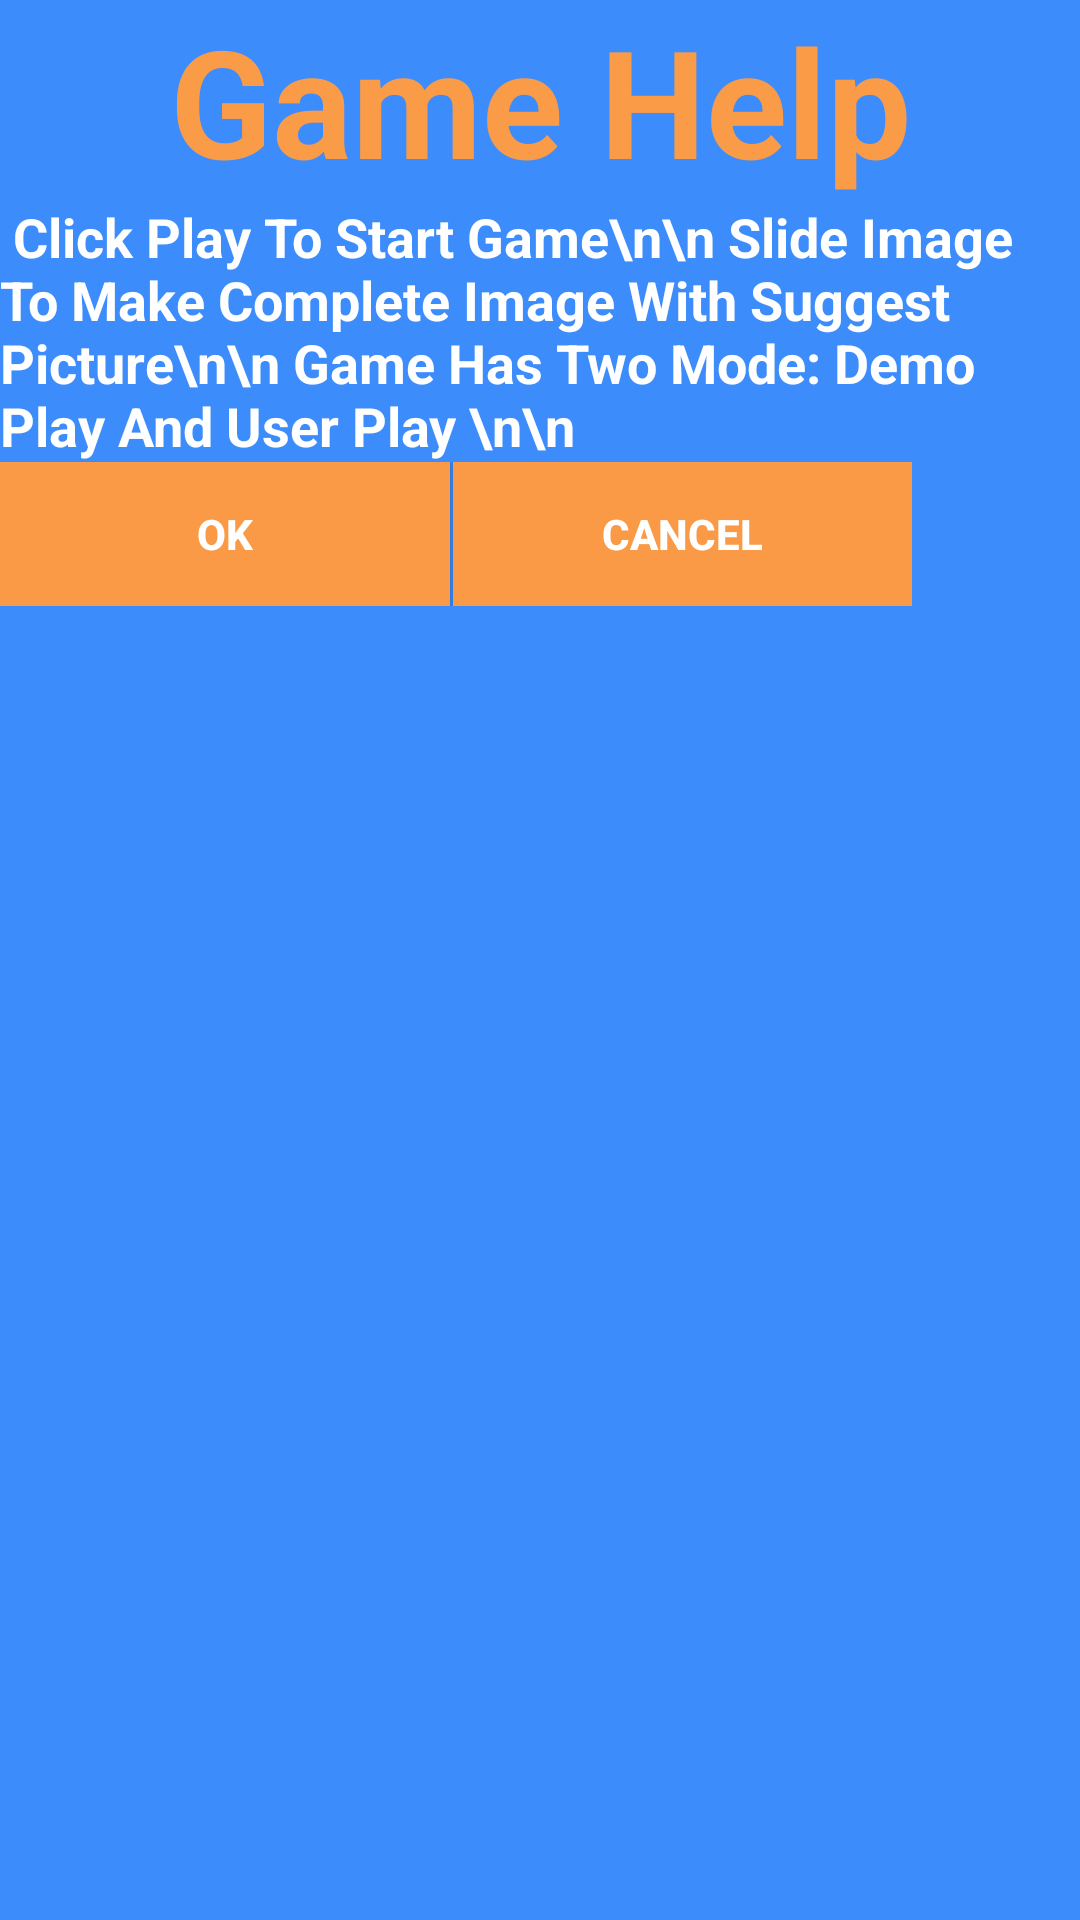

Layout XML and referenced resources for this Android screen:
<!-- AndroidManifest.xml: application theme AppTheme -->
<!-- res/layout/my_dialog.xml -->
<?xml version="1.0" encoding="utf-8"?>
<LinearLayout
    xmlns:android="http://schemas.android.com/apk/res/android"
    android:layout_width="wrap_content"
    android:layout_height="wrap_content"
    android:orientation="vertical"
    android:background="@color/colorBlue"
    android:weightSum="1">

    <TextView
        android:layout_width="match_parent"
        android:layout_height="wrap_content"
        android:text="Game Help"
        android:textStyle="bold"
        android:textAlignment="center"
        android:textColor="@color/colorOrange"
        android:textSize="50sp"
        android:layout_gravity="center_horizontal"
        android:background="@drawable/border_style"/>

    <TextView
        android:layout_width="wrap_content"
        android:layout_height="wrap_content"
        android:text=" Click Play To Start Game\n\n Slide Image To Make Complete Image With Suggest Picture\n\n Game Has Two Mode: Demo Play And User Play \n\n"
        android:id="@+id/contentView"
        android:textSize="18sp"
        android:scrollbars="vertical"
        android:textColor="@color/colorWhite"
        android:textStyle="bold"
        android:layout_alignLeft="@+id/buttonOK"
        android:layout_alignStart="@+id/buttonOK"
        android:layout_alignParentRight="true"
        android:layout_alignParentEnd="true"
        android:layout_above="@+id/buttonOK"
        android:background="@drawable/border_style"/>

    <LinearLayout
        android:layout_width="wrap_content"
        android:layout_height="wrap_content">

        <Button
            android:layout_width="150dp"
            android:layout_height="wrap_content"
            android:text="OK"
            android:textStyle="bold"
            android:textColor="@color/colorWhite"
            android:id="@+id/buttonOK"
            android:background="@color/colorOrange"
            android:layout_alignParentBottom="true" />

        <Button
            android:id="@+id/buttonCancel"
            android:textStyle="bold"
            android:layout_width="153dp"
            android:layout_alignParentRight="true"
            android:layout_marginLeft="1dp"
            android:textColor="@color/colorWhite"
            android:background="@color/colorOrange"
            android:layout_height="wrap_content"
            android:text="Cancel"
            android:layout_toRightOf="@+id/buttonOK"
            android:layout_alignParentBottom="true" />
    </LinearLayout>
</LinearLayout>
<!-- resources referenced by this layout -->
<resources>
  <color name="colorBlue">#d61978fc</color>
  <color name="colorOrange">#fbfd9b45</color>
  <color name="colorWhite">#ffffff</color>
  <style name="AppTheme" parent="Theme.AppCompat.Light.DarkActionBar">
          
      </style>
</resources>
